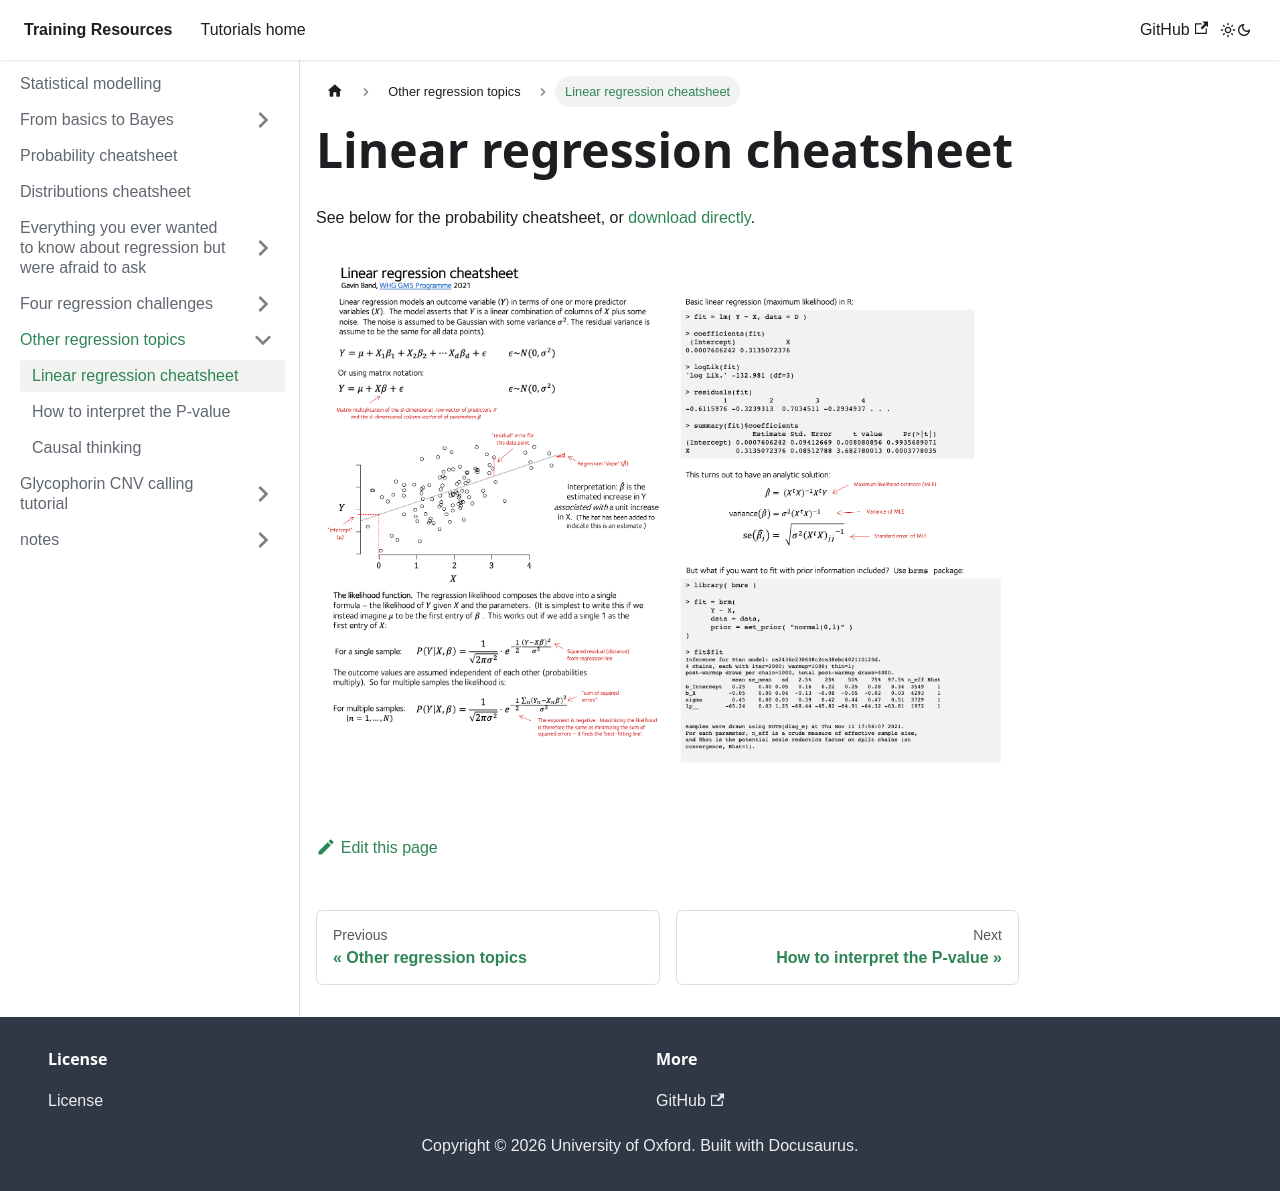

repository: chg-training/chg-training-resources · page: statistical_modelling/regression_modelling/linear_regression_cheatsheet/index.html · generator: docusaurus

---
sidebar_position: 2
---

# Linear regression cheatsheet

See below for the probability cheatsheet, or [download directly](./images/linear_regression_cheatsheet.pdf).

![img](./images/linear_regression_cheatsheet.png)
